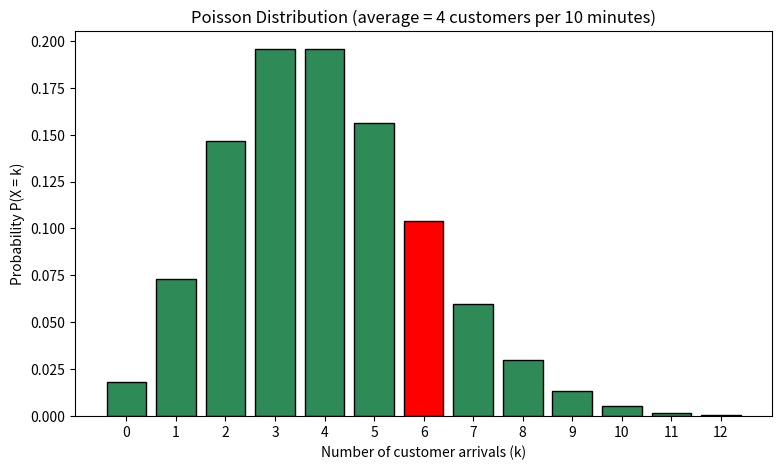

Write the Python code that produced this figure.
#A service centre receives an average of 4 customers every 10 minutes. The number of customer arrivals follows a Poisson distribution.
import math
import matplotlib.pyplot as plt
 
# Step 1: Parameters
lam = 4     # average number of arrivals in 10 minutes
 
# Step 2: Poisson PMF  P(X = k) = e^(-lambda) * lambda^k / k!
def poisson_pmf(k, lam):
    return math.exp(-lam) * (lam ** k) / math.factorial(k)
 
# Step 3: Probability of exactly 6 arrivals
prob_6 = poisson_pmf(6, lam)
print("P(exactly 6 customers) =", round(prob_6, 4))
 
# Step 4: PMF for 0 to 12 arrivals
k_values = list(range(0, 13))
pmf_values = [poisson_pmf(k, lam) for k in k_values]
 
# Step 5: Plot the PMF
colors = ["red" if k == 6 else "seagreen" for k in k_values]
plt.figure(figsize=(9, 5))
plt.bar(k_values, pmf_values, color=colors, edgecolor="black")
plt.xlabel("Number of customer arrivals (k)")
plt.ylabel("Probability P(X = k)")
plt.title("Poisson Distribution (average = 4 customers per 10 minutes)")
plt.xticks(k_values)
plt.show()
